Dataset: data (GitHub, nurddeenIbra/cropland-mapping). Classes: building, cropland, uncultivated land.

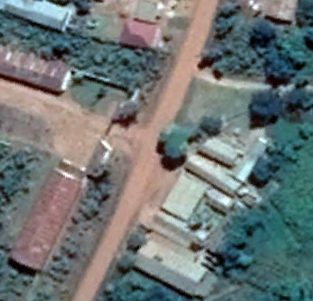
Label: building

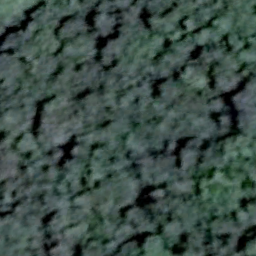
Label: uncultivated land

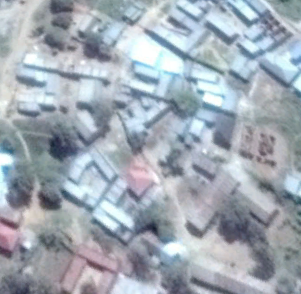
Label: building

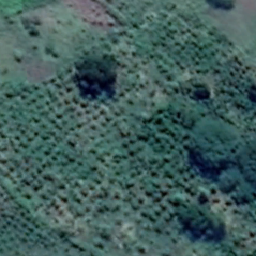
Label: cropland

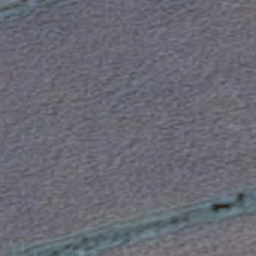
Label: cropland

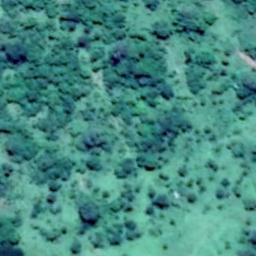
Label: uncultivated land
